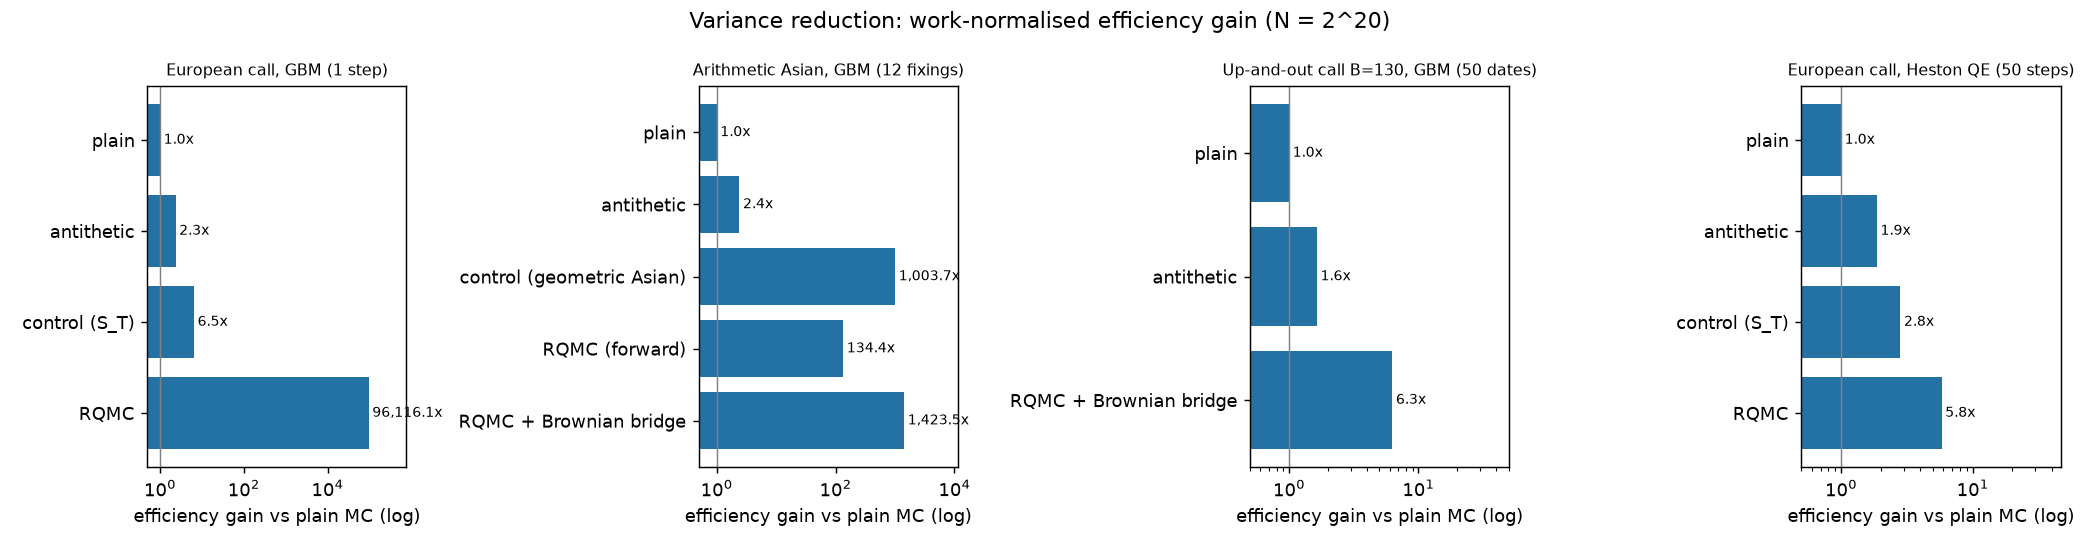

Source data for this figure (header and first rows):
technique, problem, price, std_error, n_paths, runtime_s, var_per_path, work_norm_var, vr_ratio, efficiency_gain, reference
plain, European call, GBM (1 step), 10.43, 0.01435, 1048576, 0.02009, 216, 4.136596876466344e-06, 1.0, 1.0, 10.45
antithetic, European call, GBM (1 step), 10.43, 0.01016, 1048576, 0.01708, 108.3, 1.763972035530741e-06, 1.994, 2.345, 10.45
control (S_T), European call, GBM (1 step), 10.43, 0.005478, 1048576, 0.02133, 31.47, 6.402237365066149e-07, 6.863, 6.461, 10.45
RQMC, European call, GBM (1 step), 10.45, 3.803285075471828e-05, 1048576, 0.02975, 0.001517, 4.3037502518304935e-11, 142378, 96116, 10.45
plain, Arithmetic Asian, GBM (12 fixings), 6.158, 0.008326, 1048576, 0.2133, 72.69, 1.4785255526391318e-05, 1.0, 1.0, 
antithetic, Arithmetic Asian, GBM (12 fixings), 6.16, 0.005775, 1048576, 0.184, 34.97, 6.1354733677783365e-06, 2.079, 2.41, 
control (geometric Asian), Arithmetic Asian, GBM (12 fixings), 6.156, 0.0002324, 1048576, 0.2727, 0.05664, 1.4730381902923908e-08, 1283, 1004, 
RQMC (forward), Arithmetic Asian, GBM (12 fixings), 6.156, 0.0006014, 1048576, 0.3043, 0.3792, 1.1003961064096648e-07, 191.7, 134.4, 
RQMC + Brownian bridge, Arithmetic Asian, GBM (12 fixings), 6.156, 0.0001517, 1048576, 0.4514, 0.02413, 1.038665697910988e-08, 3013, 1423, 
plain, Up-and-out call B=130, GBM (50 dates), 3.818, 0.006498, 1048576, 0.8476, 44.28, 3.578799545102604e-05, 1.0, 1.0, 
antithetic, Up-and-out call B=130, GBM (50 dates), 3.823, 0.005379, 1048576, 0.7528, 30.34, 2.1782042112629033e-05, 1.459, 1.643, 
RQMC + Brownian bridge, Up-and-out call B=130, GBM (50 dates), 3.822, 0.001775, 1048576, 1.808, 3.303, 5.6938088093611246e-06, 13.41, 6.285, 
plain, European call, Heston QE (50 steps), 8.602, 0.01861, 262144, 1.253, 90.8, 0.0004342, 1.0, 1.0, 8.582
antithetic, European call, Heston QE (50 steps), 8.57, 0.01391, 262144, 1.198, 50.74, 0.0002319, 1.79, 1.872, 8.582
control (S_T), European call, Heston QE (50 steps), 8.589, 0.01081, 262144, 1.317, 30.65, 0.000154, 2.963, 2.819, 8.582
RQMC, European call, Heston QE (50 steps), 8.588, 0.008908, 262144, 0.9418, 20.8, 7.473047112774784e-05, 4.365, 5.81, 8.582
